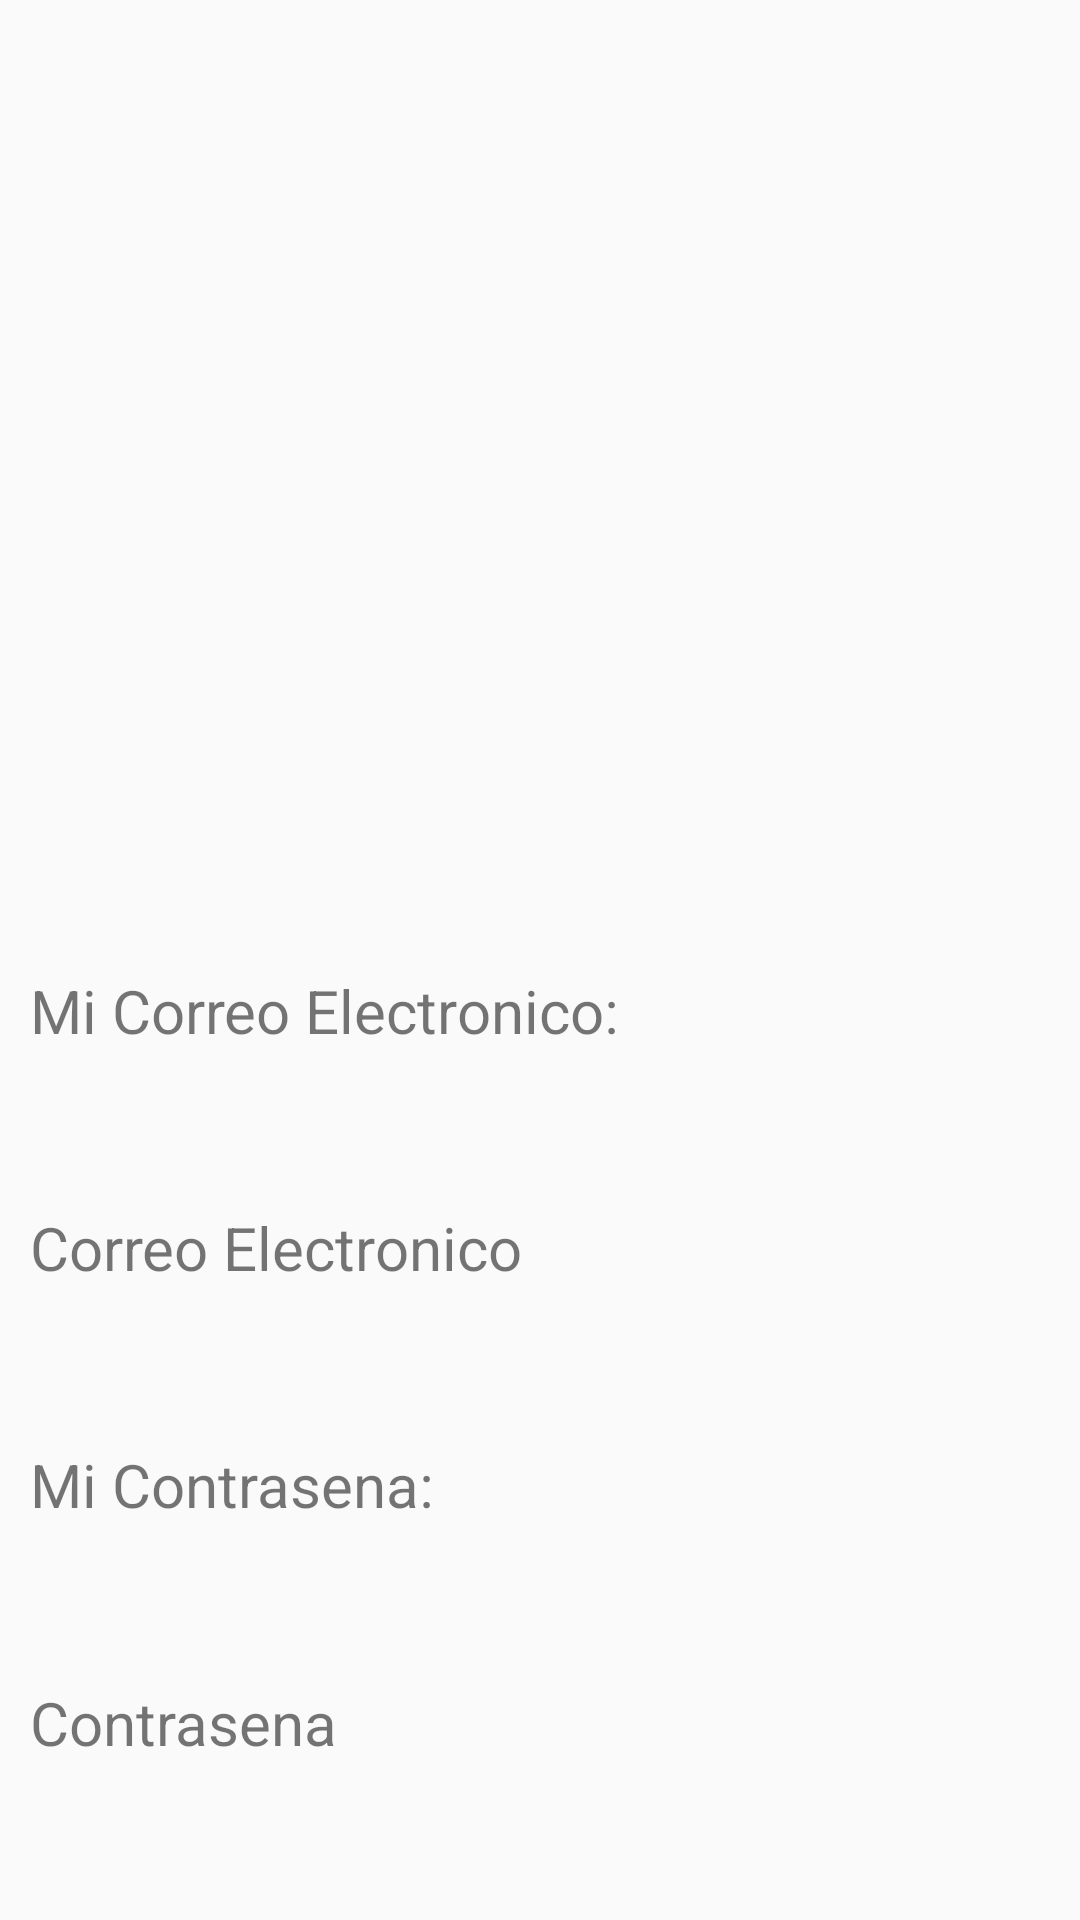

Here is an Android app screen rendered from its layout file. Give the layout XML and the strings, colors and styles it references.
<!-- AndroidManifest.xml: application theme AppTheme -->
<!-- res/layout/activity_profile.xml -->
<?xml version="1.0" encoding="utf-8"?>
<LinearLayout xmlns:android="http://schemas.android.com/apk/res/android"
    xmlns:app="http://schemas.android.com/apk/res-auto"
    xmlns:tools="http://schemas.android.com/tools"
    android:layout_width="match_parent"
    android:layout_height="match_parent"
    android:orientation="vertical"
    tools:context="com.therock.practicaactividades.ProfileActivity">

    <ImageView
        android:layout_width="match_parent"
        android:layout_height="0dp"
        android:layout_margin="30dp"
        android:layout_weight="1"
        android:src="@drawable/imagen_perfil" />
    <TextView
        android:layout_width="match_parent"
        android:layout_height="0dp"
        android:layout_weight="0.3"
        android:text="@string/miCorreo"
        android:textSize="20sp"
        android:layout_marginLeft="10sp"/>
    <TextView
        android:id="@+id/tCorreoProfile"
        android:layout_width="match_parent"
        android:layout_height="0dp"
        android:layout_weight="0.3"
        android:text="@string/correo"
        android:textSize="20sp"
        android:layout_marginLeft="10sp"/>
    <TextView
        android:layout_width="match_parent"
        android:layout_height="0dp"
        android:layout_weight="0.3"
        android:text="@string/miContrasena"
        android:textSize="20sp"
        android:layout_marginLeft="10sp"/>
    <TextView
        android:id="@+id/tContrasenaProfile"
        android:layout_width="match_parent"
        android:layout_height="0dp"
        android:layout_weight="0.3"
        android:text="@string/contrasena"
        android:textSize="20sp"
        android:layout_marginLeft="10sp"/>
</LinearLayout>
<!-- resources referenced by this layout -->
<resources>
  <string name="contrasena">Contrasena </string>
  <string name="correo">Correo Electronico </string>
  <string name="miContrasena">Mi Contrasena:</string>
  <string name="miCorreo">Mi Correo Electronico:</string>
  <style name="AppTheme" parent="Theme.AppCompat.Light.DarkActionBar">
          
          <item name="colorPrimary">@color/colorPrimary</item>
          <item name="colorPrimaryDark">@color/colorPrimaryDark</item>
          <item name="colorAccent">@color/colorAccent</item>
      </style>
  <color name="colorPrimary">#FFC107</color>
  <color name="colorPrimaryDark">#FFA000</color>
  <color name="colorAccent">#9E9E9E</color>
</resources>
